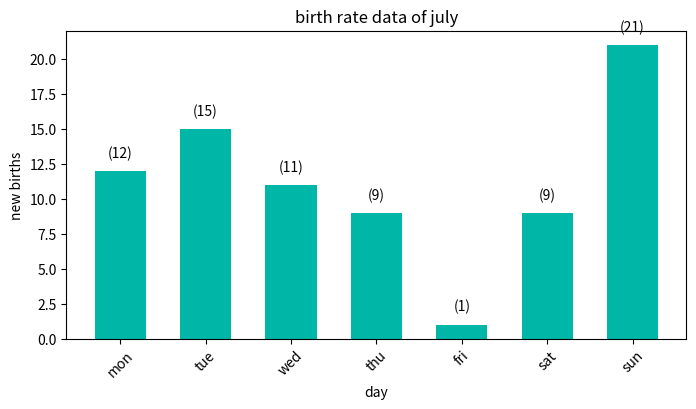
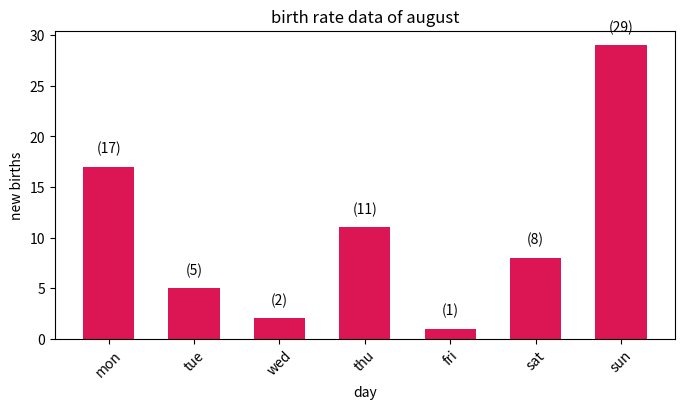
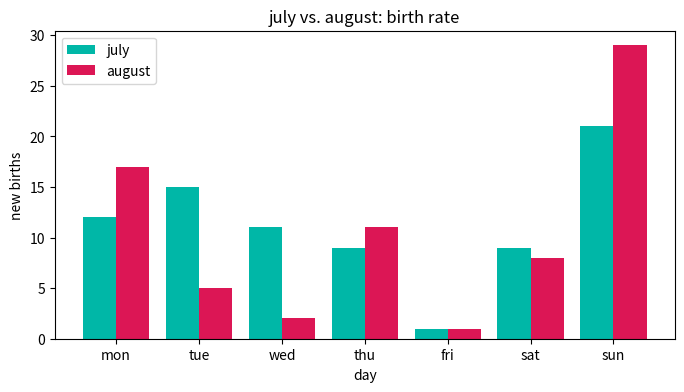

Here is the Python script that generated these plots, in order:
# import pandas and matplotlib
import pandas as pd  
import matplotlib.pyplot as plt 
import numpy as np 

# creating a dataframe with birth rate data of july
br_july = {
    "day":['mon', 'tue', 
           'wed', 'thu', 'fri', 
           'sat', 'sun'],
    "new births": [12,15,11,9,1,9,21]
} 

july_df = pd.DataFrame(br_july)

# plot a bar graph and customise
plt.figure(figsize=(8, 4))
plt.bar(br_july['day'], br_july['new births'], width=0.6, color="#00B7A7")
plt.xlabel('day')
plt.ylabel('new births')
plt.title('birth rate data of july')
plt.xticks(rotation=45)
# zip joins x and y coordinates in pairs
for x,y in zip(br_july['day'], br_july['new births']):
    label = f"({y})".format(y)

    plt.annotate(label, # this is the text
                 (x,y), # this is the point label
                 textcoords="offset points", # how to position the text
                 xytext=(0,10), # distance from text to points (x,y)
                 ha='center') # horizontal alignment can be left, right or center
    
plt.show()

# creating a dataframe with birthrate data of august
br_aug = {
    "day":['mon', 'tue', 
           'wed', 'thu', 'fri', 
           'sat', 'sun'],
    "new births": [17,5,2,11,1,8,29]
} 

aug_df = pd.DataFrame(br_aug)

# plot a bar graph and customise
plt.figure(figsize=(8, 4))
plt.bar(br_aug['day'], br_aug['new births'], width=0.6, color="#DC1655")
plt.xlabel('day')
plt.ylabel('new births')
plt.title('birth rate data of august')
plt.xticks(rotation=45)
# zip joins x and y coordinates in pairs
for x,y in zip(br_aug['day'], br_aug['new births']):
    label = f"({y})".format(y)

    plt.annotate(label, # this is the text
                 (x,y), # this is the point label
                 textcoords="offset points", # how to position the text
                 xytext=(0,10), # distance from text to points (x,y)
                 ha='center') # horizontal alignment can be left, right or center
    
plt.show()

# compare by plotting on the same graph
july_df_new = july_df.rename(columns={'new births': 'july'})
aug_df_new = aug_df.rename(columns={'new births': 'august'})
df_merged = july_df_new.merge(aug_df_new, on='day')
print(df_merged)

x = np.arange(len(df_merged['day']))
plt.figure(figsize=(8, 4))
plt.bar(x - 0.2, df_merged['july'], width=0.4, label='july', color="#00B7A7")
plt.bar(x + 0.2, df_merged['august'], width=0.4, label='august', color="#DC1655")

plt.xticks(x, df_merged['day'])
plt.xlabel("day")
plt.ylabel("new births")
plt.title("july vs. august: birth rate")
plt.legend()
plt.show()
